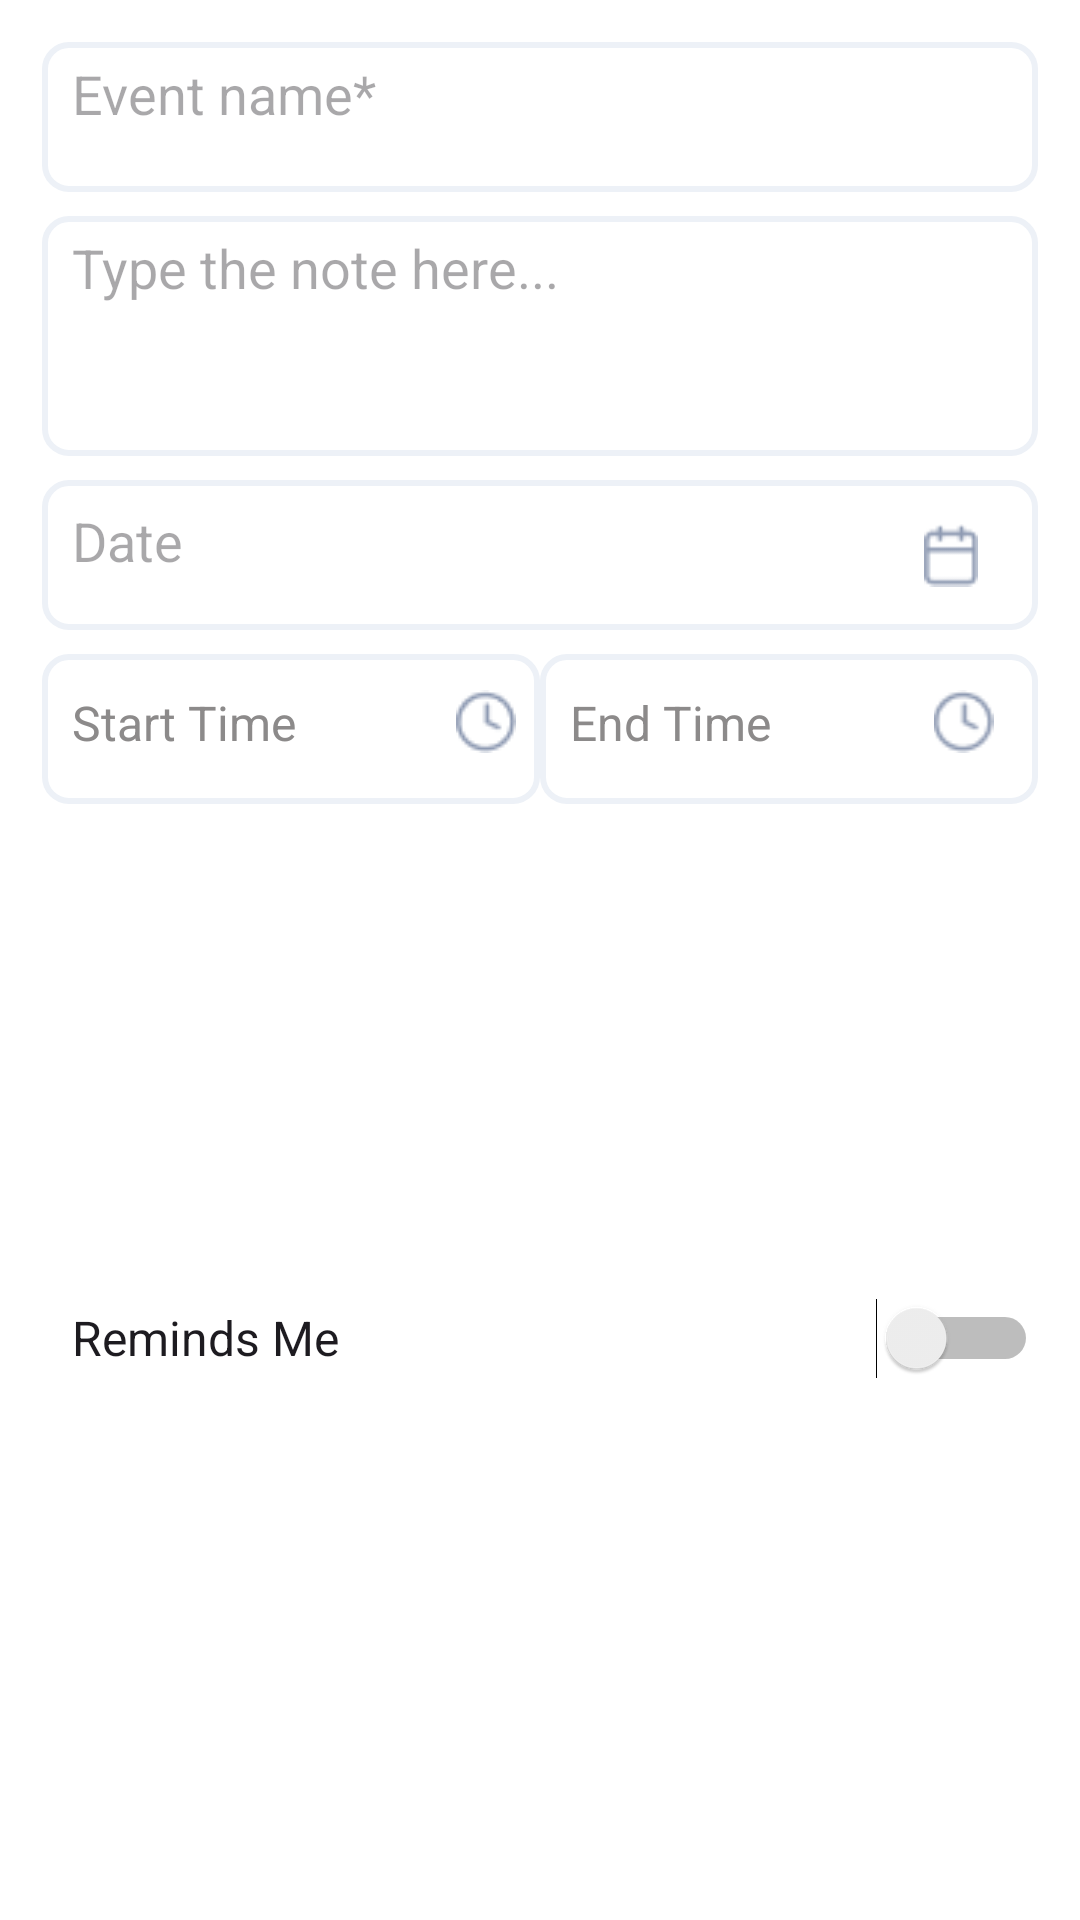

Reconstruct the res/layout file that produces this screen, plus the resources it refers to.
<!-- AndroidManifest.xml: application theme Theme.BellyFull -->
<!-- res/layout/dialog_event_input.xml -->
<?xml version="1.0" encoding="utf-8"?>
<LinearLayout xmlns:android="http://schemas.android.com/apk/res/android"
    xmlns:app="http://schemas.android.com/apk/res-auto"
    android:layout_width="match_parent"
    android:layout_height="wrap_content"
    xmlns:tools="http://schemas.android.com/tools"
    android:background="@color/white"
    android:orientation="vertical"
    android:padding="14dp"
>


    <EditText
        android:id="@+id/ETEventName"
        android:layout_width="match_parent"
        android:layout_height="50dp"
        android:layout_marginBottom="8dp"
        android:background="@drawable/rounded_text"
        android:gravity="left"
        android:hint="Event name*"
        android:inputType="text"
        android:paddingLeft="10dp"
        android:paddingTop="5dp" />

    <EditText
        android:id="@+id/ETNote"
        android:layout_width="match_parent"
        android:layout_height="80dp"
        android:background="@drawable/rounded_text"
        android:gravity="left"
        android:hint="Type the note here..."
        android:inputType="text"
        android:paddingLeft="10dp"
        android:paddingTop="5dp"
        android:layout_marginBottom="8dp"/>

    <LinearLayout
        android:layout_width="match_parent"
        android:layout_height="50sp"
        android:orientation="horizontal"
        android:background="@drawable/rounded_text"
        android:paddingLeft="10dp"
        android:layout_marginBottom="8dp">

        <TextView
            android:id="@+id/TVDate"
            android:layout_width="0dp"
            android:layout_weight="1"
            android:layout_height="match_parent"
            android:layout_marginRight="30dp"
            android:hint="Date"
            android:paddingTop="8dp"
            android:textSize="18sp" />

        <ImageView
            android:id="@+id/IVCalendar"
            android:layout_width="wrap_content"
            android:layout_marginRight="20dp"
            android:paddingVertical="5dp"
            android:layout_height="match_parent"
            android:clickable="true"
            android:onClick="onDateIconClick"
            app:srcCompat="@drawable/icon_calendar" />

    </LinearLayout>

    <LinearLayout
        android:layout_width="match_parent"
        android:layout_height="50dp"
        android:orientation="horizontal"
        android:layout_marginBottom="8dp">

        <LinearLayout
            android:layout_width="match_parent"
            android:layout_height="match_parent"
            android:layout_weight="1"
            android:background="@drawable/rounded_text"
            android:orientation="horizontal">

            <TextView
                android:id="@+id/TVStartTime"
                android:layout_width="104dp"
                android:layout_height="wrap_content"
                android:layout_weight="1"
                android:paddingLeft="10dp"
                android:paddingTop="12dp"
                android:text="Start Time"
                android:textSize="16sp"
                android:textColor="@color/grey"/>

            <ImageView
                android:id="@+id/IVStartTime"
                android:layout_width="wrap_content"
                android:layout_height="wrap_content"
                android:layout_weight="1"
                android:clickable="true"
                android:paddingLeft="10dp"
                android:paddingTop="12dp"
                app:srcCompat="@drawable/time_icon" />
        </LinearLayout>

        <LinearLayout
            android:layout_width="match_parent"
            android:layout_height="match_parent"
            android:layout_weight="1"
            android:orientation="horizontal"
            android:background="@drawable/rounded_text">

            <TextView
                android:id="@+id/TVEndTime"
                android:layout_width="wrap_content"
                android:layout_height="wrap_content"
                android:layout_weight="1"
                android:paddingLeft="10dp"
                android:paddingTop="12dp"
                android:text="End Time"
                android:textSize="16sp"
                android:textColor="@color/grey"/>

            <ImageView
                android:id="@+id/IVEndTime"
                android:layout_width="wrap_content"
                android:layout_height="wrap_content"
                android:layout_weight="1"
                android:clickable="true"
                android:paddingLeft="10dp"
                android:paddingTop="12dp"
                app:srcCompat="@drawable/time_icon" />
        </LinearLayout>

    </LinearLayout>

    <Switch
        android:id="@+id/switch1"
        android:layout_width="match_parent"
        android:layout_height="match_parent"
        android:paddingLeft="10dp"
        android:text="Reminds Me"
        android:textSize="16sp"
        android:layout_marginBottom="10dp"/>

    <TextView
        android:id="@+id/TVCategory"
        android:layout_width="match_parent"
        android:layout_height="wrap_content"
        android:text="Select Category"
        android:paddingLeft="10dp"
        android:layout_marginBottom="5dp"/>
    <HorizontalScrollView
        android:layout_width="match_parent"
        android:layout_height="wrap_content">
    <RadioGroup
        android:id="@+id/MyRG"
        android:layout_width="match_parent"
        android:layout_height="match_parent"
        android:layout_marginBottom="5dp"
        android:orientation="horizontal">

        <RadioButton
            android:id="@+id/RB1"
            android:layout_width="wrap_content"
            android:layout_height="wrap_content"
            android:background="@drawable/rounded_edit_text"
            android:backgroundTint="@color/pink2"
            android:paddingHorizontal="5dp"
            android:text="Check Up" />

        <RadioButton
            android:id="@+id/RB2"
            android:layout_width="wrap_content"
            android:layout_height="wrap_content"
            android:layout_marginLeft="10dp"
            android:background="@drawable/rounded_edit_text"
            android:backgroundTint="@color/pink3"
            android:paddingHorizontal="5dp"
            android:text="Type 2"
            android:visibility="invisible"/>

        <RadioButton
            android:id="@+id/RB3"
            android:layout_width="wrap_content"
            android:layout_height="wrap_content"
            android:layout_marginLeft="10dp"
            android:background="@drawable/rounded_edit_text"
            android:backgroundTint="@color/pink4"
            android:paddingHorizontal="5dp"
            android:text="Type 3"
            android:visibility="invisible"/>

        <RadioButton
            android:id="@+id/RB4"
            android:layout_width="wrap_content"
            android:layout_height="wrap_content"
            android:layout_marginLeft="10dp"
            android:background="@drawable/rounded_edit_text"
            android:backgroundTint="@color/pink4"
            android:paddingHorizontal="5dp"
            android:text="Type 4"
            android:visibility="invisible"/>
        <RadioButton
            android:id="@+id/RB5"
            android:layout_width="wrap_content"
            android:layout_height="wrap_content"
            android:layout_marginLeft="10dp"
            android:background="@drawable/rounded_edit_text"
            android:backgroundTint="@color/pink4"
            android:paddingHorizontal="5dp"
            android:text="Type 5"
            android:visibility="invisible"/>
    </RadioGroup>
    </HorizontalScrollView>
    <TextView
        android:id="@+id/TVAddCategory"
        android:layout_width="match_parent"
        android:layout_height="wrap_content"
        android:layout_marginBottom="20dp"
        android:clickable="true"
        android:paddingLeft="10dp"
        android:text="+ Add new"
        android:textColor="@color/purple" />

    <Button
        android:id="@+id/btnCreateEvent"
        android:layout_width="match_parent"
        android:layout_height="wrap_content"
        android:backgroundTint="@color/pink1"
        android:text="Create Event" />

</LinearLayout>
<!-- resources referenced by this layout -->
<resources>
  <color name="grey">#8C8A8A</color>
  <color name="pink1">#EE5284</color>
  <color name="pink2">#F48FB1</color>
  <color name="pink3">#F8B6CC</color>
  <color name="pink4">#FBD8E4</color>
  <color name="purple">#735BF2</color>
  <color name="white">#FFFFFFFF</color>
  <!-- drawable icon_calendar: png bitmap (drawable, 457 bytes) -->
  <!-- drawable rounded_edit_text (drawable) -->
  <?xml version="1.0" encoding="utf-8"?>
  <shape xmlns:android="http://schemas.android.com/apk/res/android"
      android:padding="10dp"
      android:shape="rectangle">
  
      <solid android:color="@color/white" />
      <corners
          android:bottomLeftRadius="15dp"
          android:bottomRightRadius="15dp"
          android:topLeftRadius="15dp"
          android:topRightRadius="15dp" />
  </shape>
  <!-- drawable rounded_text (drawable) -->
  <?xml version="1.0" encoding="utf-8"?>
  <layer-list xmlns:android="http://schemas.android.com/apk/res/android">
  
      
      <item>
          <shape android:shape="rectangle">
              <solid android:color="@android:color/white" />
              <corners
                  android:bottomLeftRadius="10dp"
                  android:bottomRightRadius="10dp"
                  android:topLeftRadius="10dp"
                  android:topRightRadius="10dp" />
          </shape>
      </item>
  
      
      <item>
          <shape android:shape="rectangle">
              <solid android:color="@android:color/transparent" />
              <stroke
                  android:width="2dp"
                  android:color="#EDF1F7" /> 
              <corners
                  android:bottomLeftRadius="8dp"
                  android:bottomRightRadius="8dp"
                  android:topLeftRadius="8dp"
                  android:topRightRadius="8dp" />
          </shape>
      </item>
  
  </layer-list>
  <!-- drawable time_icon: png bitmap (drawable, 668 bytes) -->
  <style name="Theme.BellyFull" parent="Base.Theme.BellyFull">
          <item name="android:statusBarColor">@color/pink6</item>
      </style>
  <style name="Base.Theme.BellyFull" parent="Theme.Material3.DayNight.NoActionBar">
          
          
      </style>
  <color name="pink6">#FFB0C2</color>
</resources>
